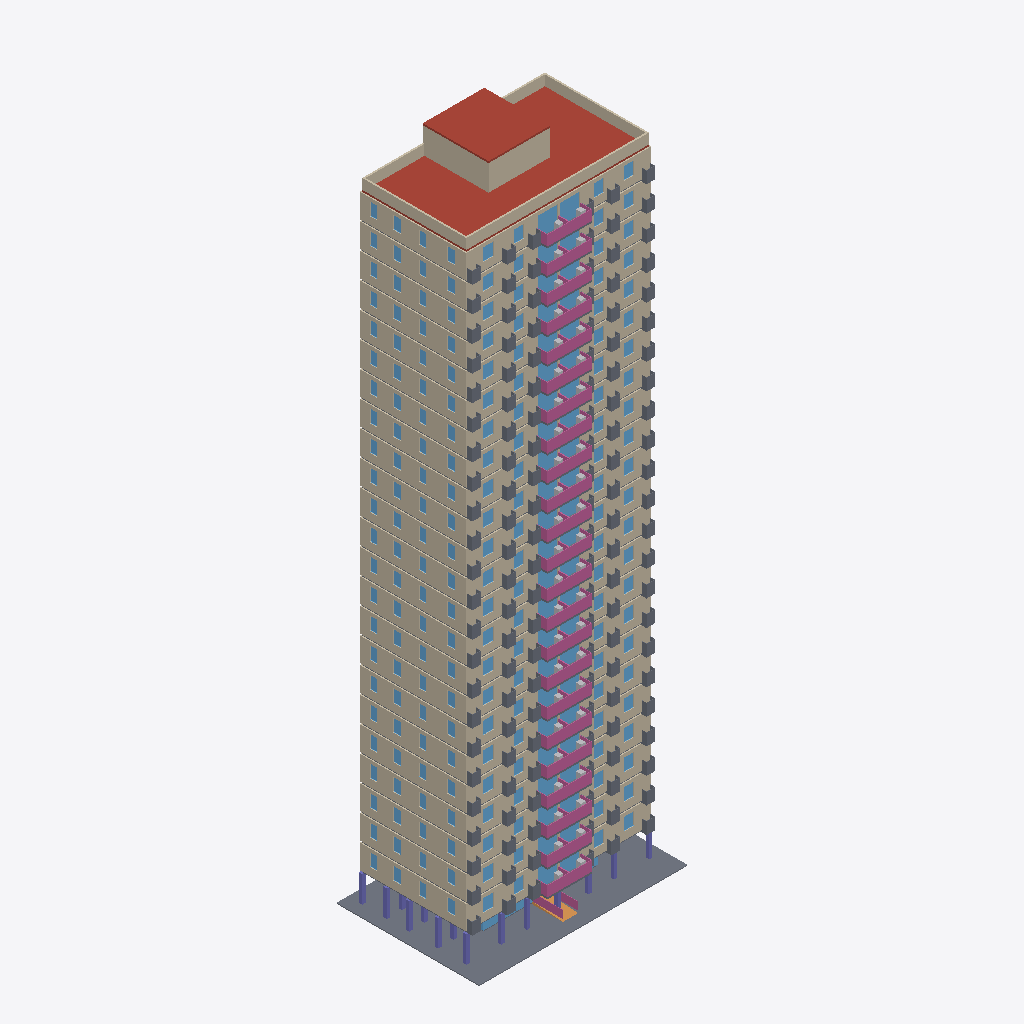
Isometric view of an IFC building model (IFC-SPF (STEP), schema IFC4, length unit metre), seen from the south-west, elements coloured by IFC class (only those large enough to see are counted): 48 slabs (grey), 41 windows (light blue), 25 walls (beige), 24 railings (pink), 23 other elements (light grey), 1 roof (red-brown), 1 column (violet), 1 ramp (orange).
Extent 24.4 m × 16.7 m × 75.6 m (x, y, z). Storeys (25): Storey 1 at 0.30 m; Storey 2 at 3.30 m; Storey 3 at 6.30 m; Storey 4 at 9.30 m; Storey 5 at 12.30 m; Storey 6 at 15.30 m; Storey 7 at 18.30 m; Storey 8 at 21.30 m; Storey 9 at 24.30 m; Storey 10 at 27.30 m; Storey 11 at 30.30 m; Storey 12 at 33.30 m; Storey 13 at 36.30 m; Storey 14 at 39.30 m; Storey 15 at 42.30 m; Storey 16 at 45.30 m. Elements (319): 73 IfcDoor, 73 IfcWall, 49 IfcSlab, 48 IfcWindow, 24 IfcFurnishingElement, 24 IfcRailing, 24 IfcStair, 1 IfcColumn, 1 IfcRamp, 1 IfcRoof, 1 IfcTransportElement.

HEADER;
FILE_DESCRIPTION(('ViewDefinition [CoordinationView]'),'2;1');
FILE_NAME('hr24-140.ifc','2026-11-05T15:30:34',('',''),(''),'IfcOpenShell 0.8.0','IfcOpenShell 0.8.0','');
FILE_SCHEMA(('IFC4'));
ENDSEC;
DATA;
#23=IFCPROJECT('02Zwsu5BjC_g7AsmgKfVaI',#5,'hr24_140',$,$,$,$,(#21),#19);
#24=IFCSITE('119Axvj6LEne7IjWm4iSxp',#5,'Site','',$,$,$,'Site',.COMPLEX.,(0,0,0),(0,0,0),0.0,$,$);
#25=IFCBUILDING('2X1CK1U3T34PMVGK5UkR5N',#5,'hr24-140','',$,$,$,'hr24-140',.COMPLEX.,$,$,$);
#26=IFCBUILDINGSTOREY('1MuUnSJdH3d89kswmzyWG5',#5,'Storey 1','',$,$,$,'Storey 1',.COMPLEX.,0.3);
#3600=IFCBUILDINGSTOREY('0BwlCmskPE7ffvrcOZ0xLf',#5,'Storey 2','',$,$,$,'Storey 2',.COMPLEX.,3.3);
#17135=IFCBUILDINGSTOREY('09Pkq5Uvf7o9$4H4nIYsew',#5,'Storey 3','',$,$,$,'Storey 3',.COMPLEX.,6.3);
#30670=IFCBUILDINGSTOREY('24H2zCYtv2BgA52J_w8W1Z',#5,'Storey 4','',$,$,$,'Storey 4',.COMPLEX.,9.3);
#44205=IFCBUILDINGSTOREY('378rkL$_H0DwIhBMwtEZ_O',#5,'Storey 5','',$,$,$,'Storey 5',.COMPLEX.,12.3);
#57740=IFCBUILDINGSTOREY('2opPIXtRvEEhjRPZhRKYjP',#5,'Storey 6','',$,$,$,'Storey 6',.COMPLEX.,15.3);
#71275=IFCBUILDINGSTOREY('29PQBSarfAYACgk7_F_P_f',#5,'Storey 7','',$,$,$,'Storey 7',.COMPLEX.,18.3);
#84810=IFCBUILDINGSTOREY('3EbWuPFPv5LQlLJRC8LMJ7',#5,'Storey 8','',$,$,$,'Storey 8',.COMPLEX.,21.3);
#98345=IFCBUILDINGSTOREY('161TyXuzjDIwYNnlY0dR6c',#5,'Storey 9','',$,$,$,'Storey 9',.COMPLEX.,24.3);
#111880=IFCBUILDINGSTOREY('0hNlaE0eD9LOPWHUpw0VyC',#5,'Storey 10','',$,$,$,'Storey 10',.COMPLEX.,27.3);
#125415=IFCBUILDINGSTOREY('0aWL6QMEvCbQfeGRRcbaEW',#5,'Storey 11','',$,$,$,'Storey 11',.COMPLEX.,30.3);
#138950=IFCBUILDINGSTOREY('2vyPhG$Tz2VuuKSONcKsyC',#5,'Storey 12','',$,$,$,'Storey 12',.COMPLEX.,33.3);
#152485=IFCBUILDINGSTOREY('0ULyjiQs11EAs2ehagFvHs',#5,'Storey 13','',$,$,$,'Storey 13',.COMPLEX.,36.3);
#166020=IFCBUILDINGSTOREY('3tboy36yD7f8EyTShvQGOg',#5,'Storey 14','',$,$,$,'Storey 14',.COMPLEX.,39.3);
#179555=IFCBUILDINGSTOREY('1as5xOcRX8R8DWR02uRR42',#5,'Storey 15','',$,$,$,'Storey 15',.COMPLEX.,42.3);
#193090=IFCBUILDINGSTOREY('3R0SbDxKH0gfjM08G2awtv',#5,'Storey 16','',$,$,$,'Storey 16',.COMPLEX.,45.3);
#206625=IFCBUILDINGSTOREY('2rFgANRVL6YRmC3Wwj_Vbk',#5,'Storey 17','',$,$,$,'Storey 17',.COMPLEX.,48.3);
#220160=IFCBUILDINGSTOREY('1dkDRk0if0Ex_MVwRcIxAr',#5,'Storey 18','',$,$,$,'Storey 18',.COMPLEX.,51.3);
#233695=IFCBUILDINGSTOREY('3qGKUbutb7Awk$FhmQgw0e',#5,'Storey 19','',$,$,$,'Storey 19',.COMPLEX.,54.3);
#247230=IFCBUILDINGSTOREY('2$7AJh9VPBEuB9rZgVgtia',#5,'Storey 20','',$,$,$,'Storey 20',.COMPLEX.,57.3);
#260765=IFCBUILDINGSTOREY('2rm5CvnQvBbwSyboYGfEzk',#5,'Storey 21','',$,$,$,'Storey 21',.COMPLEX.,60.3);
#274300=IFCBUILDINGSTOREY('3h$Fg0ekz1RwXOcdlOo3XK',#5,'Storey 22','',$,$,$,'Storey 22',.COMPLEX.,63.3);
#287835=IFCBUILDINGSTOREY('2rQW1u1GTCFQxNs98$pC6V',#5,'Storey 23','',$,$,$,'Storey 23',.COMPLEX.,66.3);
#301370=IFCBUILDINGSTOREY('1FWoOKWX9CuxCfwb8_amlp',#5,'Storey 24','',$,$,$,'Storey 24',.COMPLEX.,69.3);
#314905=IFCBUILDINGSTOREY('3ubOhNdDn25f2so7c2Y03X',#5,'Roof','',$,$,$,'Roof',.COMPLEX.,72.3);
#315614=IFCROOF('27K1rN6qf14Q9eXGWjGJlX',#5,'roof 25','',$,#55,#315613,$,.FLAT_ROOF.);
#58=IFCSLAB('3OLc$Qp9v10hC0dWkE7Xic',#5,'paving 1','',$,#55,#57,$,.FLOOR.);
#315774=IFCWALL('3aIBOpKubEYOUuLNyl3L$$',#5,'parapet 25','',$,#55,#315773,$,.MOVABLE.);
#303807=IFCWALL('3pKgamPjz5fPBz8jEatq5m',#5,'ext_wall 24','',$,#55,#303806,$,.MOVABLE.);
#114317=IFCWALL('2BGMSN601F_uwv6itD3pS2',#5,'ext_wall 10','',$,#55,#114316,$,.MOVABLE.);
#276737=IFCWALL('0jwK$n0wz6oRPKrzOyq3sH',#5,'ext_wall 22','',$,#55,#276736,$,.MOVABLE.);
#73712=IFCWALL('1GAZehHfnEN8Q4ruMPbmk9',#5,'ext_wall 7','',$,#55,#73711,$,.MOVABLE.);
#141387=IFCWALL('1CDkFhJrrAXQqM20MXrdZK',#5,'ext_wall 12','',$,#55,#141386,$,.MOVABLE.);
#236132=IFCWALL('15rCSXJgL4h8yaNwm8BKqT',#5,'ext_wall 19','',$,#55,#236131,$,.MOVABLE.);
#290272=IFCWALL('0cP1k9m6P3D8d3ihRy2KhG',#5,'ext_wall 23','',$,#55,#290271,$,.MOVABLE.);
#46642=IFCWALL('30AmEmAxHA0O7gfy7zm_yT',#5,'ext_wall 5','',$,#55,#46641,$,.MOVABLE.);
#209062=IFCWALL('3w22YLGy122xKAYocCoY5t',#5,'ext_wall 17','',$,#55,#209061,$,.MOVABLE.);
#222597=IFCWALL('1fqYRkOv91VQIy0fRcXczK',#5,'ext_wall 18','',$,#55,#222596,$,.MOVABLE.);
#60177=IFCWALL('1bY$ZG8yj7sQtj_lcCCaz2',#5,'ext_wall 6','',$,#55,#60176,$,.MOVABLE.);
#100782=IFCWALL('2fQcIReaj6SA3EV_VQYd0k',#5,'ext_wall 9','',$,#55,#100781,$,.MOVABLE.);
#87247=IFCWALL('0aS7hWweT2yv9LGrdqAHGu',#5,'ext_wall 8','',$,#55,#87246,$,.MOVABLE.);
#127852=IFCWALL('3mFbDoSC94zQuhzd3$WXth',#5,'ext_wall 11','',$,#55,#127851,$,.MOVABLE.);
#249667=IFCWALL('1rLSauF$H2thGJYKQPnVPP',#5,'ext_wall 20','',$,#55,#249666,$,.MOVABLE.);
#263202=IFCWALL('3m7KG805r7K9uUEzjNXP4K',#5,'ext_wall 21','',$,#55,#263201,$,.MOVABLE.);
#19572=IFCWALL('0W$QODWKjCJv7IdoGblpMj',#5,'ext_wall 3','',$,#55,#19571,$,.MOVABLE.);
#181992=IFCWALL('3QqUKohC144vo10bdLvS3Q',#5,'ext_wall 15','',$,#55,#181991,$,.MOVABLE.);
#33107=IFCWALL('1jB5yX0J97zxjpgr1brXu_',#5,'ext_wall 4','',$,#55,#33106,$,.MOVABLE.);
#168457=IFCWALL('3sPsy_jmzA8RNVn00rmShe',#5,'ext_wall 14','',$,#55,#168456,$,.MOVABLE.);
#6037=IFCWALL('3_aJDZUYnDyvLn4p$rjRP5',#5,'ext_wall 2','',$,#55,#6036,$,.MOVABLE.);
#154922=IFCWALL('3dGkOQW610HRN5pk1VfPFL',#5,'ext_wall 13','',$,#55,#154921,$,.MOVABLE.);
#195527=IFCWALL('2GIb2OuSfFXw8ZbvMU14fS',#5,'ext_wall 16','',$,#55,#195526,$,.MOVABLE.);
#316115=IFCWALL('3kUDrHTwn1TQywJ3qxDwBy',#5,'tower 25','',$,#55,#316114,$,.MOVABLE.);
#2712=IFCCOLUMN('1vvOHXFkz1RRZi62LKXXnS',#5,'column 1','',$,#55,#2711,$,.COLUMN.);
#306506=IFCWINDOW('0MPibT0sf6Hwi_6nktmdXQ',#5,'window 24','',$,#55,#306505,$,2400.0,21430.0,.WINDOW.,.SINGLE_PANEL.,$);
#8736=IFCWINDOW('3TGX7$bJv7wuY$pKYt0QAr',#5,'window 2','',$,#55,#8735,$,2400.0,21430.0,.WINDOW.,.SINGLE_PANEL.,$);
#76411=IFCWINDOW('3bHkXHJ99DpeqEw2TA6uxq',#5,'window 7','',$,#55,#76410,$,2400.0,21430.0,.WINDOW.,.SINGLE_PANEL.,$);
#171156=IFCWINDOW('0PcGqGiBPDWgU9a11IAgs5',#5,'window 14','',$,#55,#171155,$,2400.0,21430.0,.WINDOW.,.SINGLE_PANEL.,$);
#198226=IFCWINDOW('2KaVEN4wbCPxc_QSaURmy4',#5,'window 16','',$,#55,#198225,$,2400.0,21430.0,.WINDOW.,.SINGLE_PANEL.,$);
#211761=IFCWINDOW('1t8xqhIdn3YRCWTuN33RJs',#5,'window 17','',$,#55,#211760,$,2400.0,21430.0,.WINDOW.,.SINGLE_PANEL.,$);
#238831=IFCWINDOW('15gPjsISrEcuYE7qpZV_2S',#5,'window 19','',$,#55,#238830,$,2400.0,21430.0,.WINDOW.,.SINGLE_PANEL.,$);
#252366=IFCWINDOW('0DBbZo9z91Dvtensx58I_A',#5,'window 20','',$,#55,#252365,$,2400.0,21430.0,.WINDOW.,.SINGLE_PANEL.,$);
#22271=IFCWINDOW('0QNFLMDwzADwbbS6y0W1P9',#5,'window 3','',$,#55,#22270,$,2400.0,21430.0,.WINDOW.,.SINGLE_PANEL.,$);
#35806=IFCWINDOW('0tuNwPRfn39uLKj0LyIO1O',#5,'window 4','',$,#55,#35805,$,2400.0,21430.0,.WINDOW.,.SINGLE_PANEL.,$);
#49341=IFCWINDOW('1RaFfbNDf6JBS5kv6ZmEaA',#5,'window 5','',$,#55,#49340,$,2400.0,21430.0,.WINDOW.,.SINGLE_PANEL.,$);
#89946=IFCWINDOW('2FX$$lpif5CPJRxMjNFo8b',#5,'window 8','',$,#55,#89945,$,2400.0,21430.0,.WINDOW.,.SINGLE_PANEL.,$);
#184691=IFCWINDOW('3nXbX8s_f9W8aT34WuE1Fb',#5,'window 15','',$,#55,#184690,$,2400.0,21430.0,.WINDOW.,.SINGLE_PANEL.,$);
#62876=IFCWINDOW('0ZaMefKkbFp8HPxllz2vt4',#5,'window 6','',$,#55,#62875,$,2400.0,21430.0,.WINDOW.,.SINGLE_PANEL.,$);
#103481=IFCWINDOW('0dXau2o5r0xe2fmzmtZBgf',#5,'window 9','',$,#55,#103480,$,2400.0,21430.0,.WINDOW.,.SINGLE_PANEL.,$);
#117016=IFCWINDOW('3ZejHQe5XFMAEcdXsxB9mF',#5,'window 10','',$,#55,#117015,$,2400.0,21430.0,.WINDOW.,.SINGLE_PANEL.,$);
#225296=IFCWINDOW('0Z0vRDv6P2oQzj2NBjab2I',#5,'window 18','',$,#55,#225295,$,2400.0,21430.0,.WINDOW.,.SINGLE_PANEL.,$);
#265901=IFCWINDOW('32AYqN_FHC4f_mKl3CvjlI',#5,'window 21','',$,#55,#265900,$,2400.0,21430.0,.WINDOW.,.SINGLE_PANEL.,$);
#279436=IFCWINDOW('3xZTrVByLFYRNMkLC1saMt',#5,'window 22','',$,#55,#279435,$,2400.0,21430.0,.WINDOW.,.SINGLE_PANEL.,$);
#144086=IFCWINDOW('28q9jgzQfFaRTR2$xNxKV5',#5,'window 12','',$,#55,#144085,$,2400.0,21430.0,.WINDOW.,.SINGLE_PANEL.,$);
#157621=IFCWINDOW('0ffbXmpP97CQ$NC_FkMvQB',#5,'window 13','',$,#55,#157620,$,2400.0,21430.0,.WINDOW.,.SINGLE_PANEL.,$);
#130551=IFCWINDOW('0dquvpnt9B_fipzHAdAkKk',#5,'window 11','',$,#55,#130550,$,2400.0,21430.0,.WINDOW.,.SINGLE_PANEL.,$);
#292971=IFCWINDOW('3EOvH8UWvF$gTFcUiAxoCF',#5,'window 23','',$,#55,#292970,$,2400.0,21430.0,.WINDOW.,.SINGLE_PANEL.,$);
#140436=IFCSLAB('0wreQ_xvH6Lfn6CRUBFZkc',#5,'ac_platform 12','',$,#55,#140435,$,.FLOOR.);
#302856=IFCSLAB('0Dd76G2MD24hqWgnmkoMZW',#5,'ac_platform 24','',$,#55,#302855,$,.FLOOR.);
#5086=IFCSLAB('2XqAyxxWj4vv0qMcX4e2k$',#5,'ac_platform 2','',$,#55,#5085,$,.FLOOR.);
#167506=IFCSLAB('0oOdMD2iD818q2fbZb8Lz1',#5,'ac_platform 14','',$,#55,#167505,$,.FLOOR.);
#32156=IFCSLAB('3hsWMad858vBg5L4ovrt1F',#5,'ac_platform 4','',$,#55,#32155,$,.FLOOR.);
#153971=IFCSLAB('2jX5M6P0bAeg9uv5begBWK',#5,'ac_platform 13','',$,#55,#153970,$,.FLOOR.);
#194576=IFCSLAB('3kLcl$EG94LgKI_lWufo72',#5,'ac_platform 16','',$,#55,#194575,$,.FLOOR.);
#45691=IFCSLAB('3ypmme$lH7w9wo1i$_XhB8',#5,'ac_platform 5','',$,#55,#45690,$,.FLOOR.);
#126901=IFCSLAB('0o2sgycpn92RUnWiA2kgct',#5,'ac_platform 11','',$,#55,#126900,$,.FLOOR.);
#208111=IFCSLAB('0fBhD7PoX0HhXN7krX75cb',#5,'ac_platform 17','',$,#55,#208110,$,.FLOOR.);
#289321=IFCSLAB('0sSLJHJLjCTwKezshauMcc',#5,'ac_platform 23','',$,#55,#289320,$,.FLOOR.);
#18621=IFCSLAB('3k84LivuX4uR9vhmM$2QIx',#5,'ac_platform 3','',$,#55,#18620,$,.FLOOR.);
#72761=IFCSLAB('0YRFJ7l457BAYSq9XX$tok',#5,'ac_platform 7','',$,#55,#72760,$,.FLOOR.);
#99831=IFCSLAB('30NeNhZe5DYvi$8G0yiboF',#5,'ac_platform 9','',$,#55,#99830,$,.FLOOR.);
#181041=IFCSLAB('1zOWp6gQD87uVAr32agEN7',#5,'ac_platform 15','',$,#55,#181040,$,.FLOOR.);
#235181=IFCSLAB('3fcOHHI9jA3e5a3zKWPqTS',#5,'ac_platform 19','',$,#55,#235180,$,.FLOOR.);
#262251=IFCSLAB('1BZjGlexDBnfsuhy3J4qfK',#5,'ac_platform 21','',$,#55,#262250,$,.FLOOR.);
#59226=IFCSLAB('23VJY4gLLCcPGHU2xxuVZv',#5,'ac_platform 6','',$,#55,#59225,$,.FLOOR.);
#86296=IFCSLAB('0tDbPRY95EsvYIsML5TjeV',#5,'ac_platform 8','',$,#55,#86295,$,.FLOOR.);
#113366=IFCSLAB('2DE2w0cZP45RNS$ZhpSBi6',#5,'ac_platform 10','',$,#55,#113365,$,.FLOOR.);
#248716=IFCSLAB('1om3dwRxn8f8aPrOQY6K39',#5,'ac_platform 20','',$,#55,#248715,$,.FLOOR.);
#275786=IFCSLAB('0IiehkRXn1Tfz92MAAGA7k',#5,'ac_platform 22','',$,#55,#275785,$,.FLOOR.);
#221646=IFCSLAB('1c_KTKLeL1vwJ4u7Umk_Fj',#5,'ac_platform 18','',$,#55,#221645,$,.FLOOR.);
#91003=IFCRAILING('2zOZegpg16_RcQDB856E4Z',#5,'railing 8','',$,#55,#91002,$,.HANDRAIL.);
#253423=IFCRAILING('227IrJ8FDEzf2j6wd8ZEQm',#5,'railing 20','',$,#55,#253422,$,.HANDRAIL.);
#50398=IFCRAILING('1asRvfFjDFiuPCu0NPDCGY',#5,'railing 5','',$,#55,#50397,$,.HANDRAIL.);
#63933=IFCRAILING('2tTn$jUBj77gjZv287s4v0',#5,'railing 6','',$,#55,#63932,$,.HANDRAIL.);
#77468=IFCRAILING('3CS4GagZLBZf_DABnNm8Dv',#5,'railing 7','',$,#55,#77467,$,.HANDRAIL.);
#104538=IFCRAILING('1CQDXyFKbAYuyB$_PZsMoN',#5,'railing 9','',$,#55,#104537,$,.HANDRAIL.);
#118073=IFCRAILING('2cg7WUK4f34xiFjNYmHFsX',#5,'railing 10','',$,#55,#118072,$,.HANDRAIL.);
#212818=IFCRAILING('31j85jwpX2QhfcBIzfbpNm',#5,'railing 17','',$,#55,#212817,$,.HANDRAIL.);
#226353=IFCRAILING('2BHu0sqRX3TfLt2YoCWkTC',#5,'railing 18','',$,#55,#226352,$,.HANDRAIL.);
#239888=IFCRAILING('1x6bamhdj04wPu0mUQ4I4v',#5,'railing 19','',$,#55,#239887,$,.HANDRAIL.);
#266958=IFCRAILING('3t9kkMsC94MxK$D_Rr$9ZR',#5,'railing 21','',$,#55,#266957,$,.HANDRAIL.);
#280493=IFCRAILING('3CQB3aLkT7eA0u1NflLhU9',#5,'railing 22','',$,#55,#280492,$,.HANDRAIL.);
#9793=IFCRAILING('0jO12BdSL6KxTjtGXbDDkR',#5,'railing 2','',$,#55,#9792,$,.HANDRAIL.);
#23328=IFCRAILING('36QfMdBH55wfzWjytEvQrc',#5,'railing 3','',$,#55,#23327,$,.HANDRAIL.);
#131608=IFCRAILING('1QRqA5T9f6rxkHgrrcw50V',#5,'railing 11','',$,#55,#131607,$,.HANDRAIL.);
#145143=IFCRAILING('0rSADUVc193u1jXyzgtwJm',#5,'railing 12','',$,#55,#145142,$,.HANDRAIL.);
#158678=IFCRAILING('2SpQqjFBn0LAtmBUO1lCon',#5,'railing 13','',$,#55,#158677,$,.HANDRAIL.);
#172213=IFCRAILING('2amc1puwL4fxXeLiDBFXkZ',#5,'railing 14','',$,#55,#172212,$,.HANDRAIL.);
#185748=IFCRAILING('36wvPxXH96PwAMaq$aZLyY',#5,'railing 15','',$,#55,#185747,$,.HANDRAIL.);
#294028=IFCRAILING('0PtByPMfb3leV8ZTpOS4VW',#5,'railing 23','',$,#55,#294027,$,.HANDRAIL.);
#307563=IFCRAILING('1XP4eJdrz2owQ1e6Ly_qhr',#5,'railing 24','',$,#55,#307562,$,.HANDRAIL.);
#36863=IFCRAILING('3rIUKMP0b8tv7zNDzIAuZd',#5,'railing 4','',$,#55,#36862,$,.HANDRAIL.);
#199283=IFCRAILING('1YB1rteHz4cPsFQYEPgA2v',#5,'railing 16','',$,#55,#199282,$,.HANDRAIL.);
#1922=IFCRAILING('2aEB6sHCb1xxO41I49f0fy',#5,'railing 1','',$,#55,#1921,$,.HANDRAIL.);
#1865=IFCRAMP('03yNGunqDCIxAos_saNWCN',#5,'ramp 1','',$,#55,#1864,$,.STRAIGHT_RUN_RAMP.);
#44876=IFCSLAB('33t_VtYsn8M86fb7DRAavu',#5,'slab 5','',$,#55,#44875,$,.FLOOR.);
#193761=IFCSLAB('11WJyC2ff76f1tdyPsoEbo',#5,'slab 16','',$,#55,#193760,$,.FLOOR.);
#261436=IFCSLAB('3YAW8dKOTEUBMzkgXsdaHe',#5,'slab 21','',$,#55,#261435,$,.FLOOR.);
#17806=IFCSLAB('2q6E4PLNP7qQgA1hL$JvvP',#5,'slab 3','',$,#55,#17805,$,.FLOOR.);
#180226=IFCSLAB('3ICIz1h$TBGAZLqw$VaU8x',#5,'slab 15','',$,#55,#180225,$,.FLOOR.);
#207296=IFCSLAB('0tuS1ngXn8AxkMDUMT24RV',#5,'slab 17','',$,#55,#207295,$,.FLOOR.);
#31341=IFCSLAB('1yfdc4dYH1u9KLNTJgSC$8',#5,'slab 4','',$,#55,#31340,$,.FLOOR.);
#99016=IFCSLAB('0KzXuN0Jz7ePA7Gyv04BS8',#5,'slab 9','',$,#55,#99015,$,.FLOOR.);
#112551=IFCSLAB('25CiGvJS975OAZHsPBy86X',#5,'slab 10','',$,#55,#112550,$,.FLOOR.);
#4271=IFCSLAB('3ZeEHX3PrDQ8m68I8sF1Ol',#5,'slab 2','',$,#55,#4270,$,.FLOOR.);
#58411=IFCSLAB('0cfPszQ$v8CQdRZze8ASLF',#5,'slab 6','',$,#55,#58410,$,.FLOOR.);
#85481=IFCSLAB('1IAZYW5tH5feqAv0sWjNyj',#5,'slab 8','',$,#55,#85480,$,.FLOOR.);
#139621=IFCSLAB('1_aoZk6ujBNwdEbhz_IL0U',#5,'slab 12','',$,#55,#139620,$,.FLOOR.);
#153156=IFCSLAB('2SUJx6cQ1D5RrPYEAA6_JO',#5,'slab 13','',$,#55,#153155,$,.FLOOR.);
#220831=IFCSLAB('3G4l3qvHj10wPQ5$wjq_uX',#5,'slab 18','',$,#55,#220830,$,.FLOOR.);
#247901=IFCSLAB('0_NeIRh5X2MOvz83iqC2cM',#5,'slab 20','',$,#55,#247900,$,.FLOOR.);
#274971=IFCSLAB('2YYNTtwWX1PxGNJxFXMdVv',#5,'slab 22','',$,#55,#274970,$,.FLOOR.);
#302041=IFCSLAB('1Ddr_edJXEcuPHnu2kBBe6',#5,'slab 24','',$,#55,#302040,$,.FLOOR.);
#126086=IFCSLAB('3wijXc$Cf5Bfc9COUL$t24',#5,'slab 11','',$,#55,#126085,$,.FLOOR.);
#166691=IFCSLAB('22dA1ntxb7bAeEyUsUCBEM',#5,'slab 14','',$,#55,#166690,$,.FLOOR.);
#288506=IFCSLAB('0aBXwe4GzDNeHXsEA3iJh$',#5,'slab 23','',$,#55,#288505,$,.FLOOR.);
#71946=IFCSLAB('3H3MTQjcr6Cx5pd28kX6XG',#5,'slab 7','',$,#55,#71945,$,.FLOOR.);
#234366=IFCSLAB('233liyo4H10eGpwBxIrGCm',#5,'slab 19','',$,#55,#234365,$,.FLOOR.);
#1634=IFCWINDOW('0Fu07FaYr1i927hpmotLtC',#5,'window 1','',$,#55,#1633,$,2500.0,13450.0,.WINDOW.,.SINGLE_PANEL.,$);
#44204=IFCFURNISHINGELEMENT('0xwksGf3rACQFlRJgj_hQx',#5,'furniture 4','',$,#55,#44203,$);
#206624=IFCFURNISHINGELEMENT('3BojbawEf6JBWtslK1M$P_',#5,'furniture 16','',$,#55,#206623,$);
#17134=IFCFURNISHINGELEMENT('2BkR7Po6LDPxIGgls0_cnS',#5,'furniture 2','',$,#55,#17133,$);
#30669=IFCFURNISHINGELEMENT('2_GoSz6Xn8yOBZoFUrnKAx',#5,'furniture 3','',$,#55,#30668,$);
#138949=IFCFURNISHINGELEMENT('32xRJ_3wf4Yhsgycjp5I5u',#5,'furniture 11','',$,#55,#138948,$);
#166019=IFCFURNISHINGELEMENT('2iw7GU2UDAnu_UcXGjj65A',#5,'furniture 13','',$,#55,#166018,$);
#179554=IFCFURNISHINGELEMENT('2jfuPJ7p18bvzJ0g9aRNuS',#5,'furniture 14','',$,#55,#179553,$);
#193089=IFCFURNISHINGELEMENT('0O_BdPoPHB0A5eRhRRRbMP',#5,'furniture 15','',$,#55,#193088,$);
#301369=IFCFURNISHINGELEMENT('1i85$tT3LF3P0PnBx6sd5r',#5,'furniture 23','',$,#55,#301368,$);
#71274=IFCFURNISHINGELEMENT('1Ygp$spUL1AwglBsFwZPLA',#5,'furniture 6','',$,#55,#71273,$);
#84809=IFCFURNISHINGELEMENT('0R0b5Di3H3XxtxxCt06MS5',#5,'furniture 7','',$,#55,#84808,$);
#98344=IFCFURNISHINGELEMENT('3FNqtwv9b10O9N3C1djRI2',#5,'furniture 8','',$,#55,#98343,$);
#111879=IFCFURNISHINGELEMENT('3avA3ZdP16894FQSZEPjvT',#5,'furniture 9','',$,#55,#111878,$);
#125414=IFCFURNISHINGELEMENT('3s7IYVXevD39SYqAhINEtT',#5,'furniture 10','',$,#55,#125413,$);
#152484=IFCFURNISHINGELEMENT('1XpEhXgQr8BPTiFdzu5Ce2',#5,'furniture 12','',$,#55,#152483,$);
#233694=IFCFURNISHINGELEMENT('0kNW33VdL84P$2uVfpLxLK',#5,'furniture 18','',$,#55,#233693,$);
#247229=IFCFURNISHINGELEMENT('3jG$E012TCVeb7HRhe$doW',#5,'furniture 19','',$,#55,#247228,$);
#260764=IFCFURNISHINGELEMENT('3kQsbLyhHCI88Fh4wUXQUm',#5,'furniture 20','',$,#55,#260763,$);
#274299=IFCFURNISHINGELEMENT('1o9avAKFn4oxBNMChIIFlv',#5,'furniture 21','',$,#55,#274298,$);
#287834=IFCFURNISHINGELEMENT('2n_M5aczXCFuTJkMeollQZ',#5,'furniture 22','',$,#55,#287833,$);
#314904=IFCFURNISHINGELEMENT('2Cb9G$NGr8VwW9Q1SBpc7g',#5,'furniture 24','',$,#55,#314903,$);
#57739=IFCFURNISHINGELEMENT('1vO7KDQ4H0auyyXF4ooy6U',#5,'furniture 5','',$,#55,#57738,$);
#220159=IFCFURNISHINGELEMENT('05LUGJYE93veB6WwwDorhY',#5,'furniture 17','',$,#55,#220158,$);
#1501=IFCWINDOW('3juan6n0jATuww1IGcC321',#5,'frame 1','',$,#55,#1500,$,300.0,13450.0,.WINDOW.,.SINGLE_PANEL.,$);
#158072=IFCWINDOW('19bQJRNen0pgOGN2Y1YUWi',#5,'frame 13','',$,#55,#158071,$,50.0,21520.0,.WINDOW.,.SINGLE_PANEL.,$);
#269=IFCSLAB('2uoYLyJWD5aQnA25YO82SM',#5,'slab 1','',$,#55,#268,$,.FLOOR.);
#22722=IFCWINDOW('3hMy1Zb1n29uPPnoYpe2cZ',#5,'frame 3','',$,#55,#22721,$,50.0,21520.0,.WINDOW.,.SINGLE_PANEL.,$);
#171607=IFCWINDOW('372EsCCeHDJfLiqpTGtlzC',#5,'frame 14','',$,#55,#171606,$,50.0,21520.0,.WINDOW.,.SINGLE_PANEL.,$);
#185142=IFCWINDOW('2tlET5xjn0ixjY2qqN9Lp_',#5,'frame 15','',$,#55,#185141,$,50.0,21520.0,.WINDOW.,.SINGLE_PANEL.,$);
#9187=IFCWINDOW('3JDtv_Fc9DeBU1kW6PY1I4',#5,'frame 2','',$,#55,#9186,$,50.0,21520.0,.WINDOW.,.SINGLE_PANEL.,$);
#49792=IFCWINDOW('1KuKsOIDrE$9V6kex2opzy',#5,'frame 5','',$,#55,#49791,$,50.0,21520.0,.WINDOW.,.SINGLE_PANEL.,$);
#63327=IFCWINDOW('3TpKjFhqT6M8vdL$zLCdPt',#5,'frame 6','',$,#55,#63326,$,50.0,21520.0,.WINDOW.,.SINGLE_PANEL.,$);
#76862=IFCWINDOW('3o08Q1Fln4kOafF0HOLB4T',#5,'frame 7','',$,#55,#76861,$,50.0,21520.0,.WINDOW.,.SINGLE_PANEL.,$);
#90397=IFCWINDOW('0XxqTi5r5FFvckjs7mbbeB',#5,'frame 8','',$,#55,#90396,$,50.0,21520.0,.WINDOW.,.SINGLE_PANEL.,$);
#131002=IFCWINDOW('3VBPdKQAj6Ohpr6Cgzrp1R',#5,'frame 11','',$,#55,#131001,$,50.0,21520.0,.WINDOW.,.SINGLE_PANEL.,$);
#144537=IFCWINDOW('1R$rTRttjBNPjZ27jH3ki6',#5,'frame 12','',$,#55,#144536,$,50.0,21520.0,.WINDOW.,.SINGLE_PANEL.,$);
ENDSEC;
